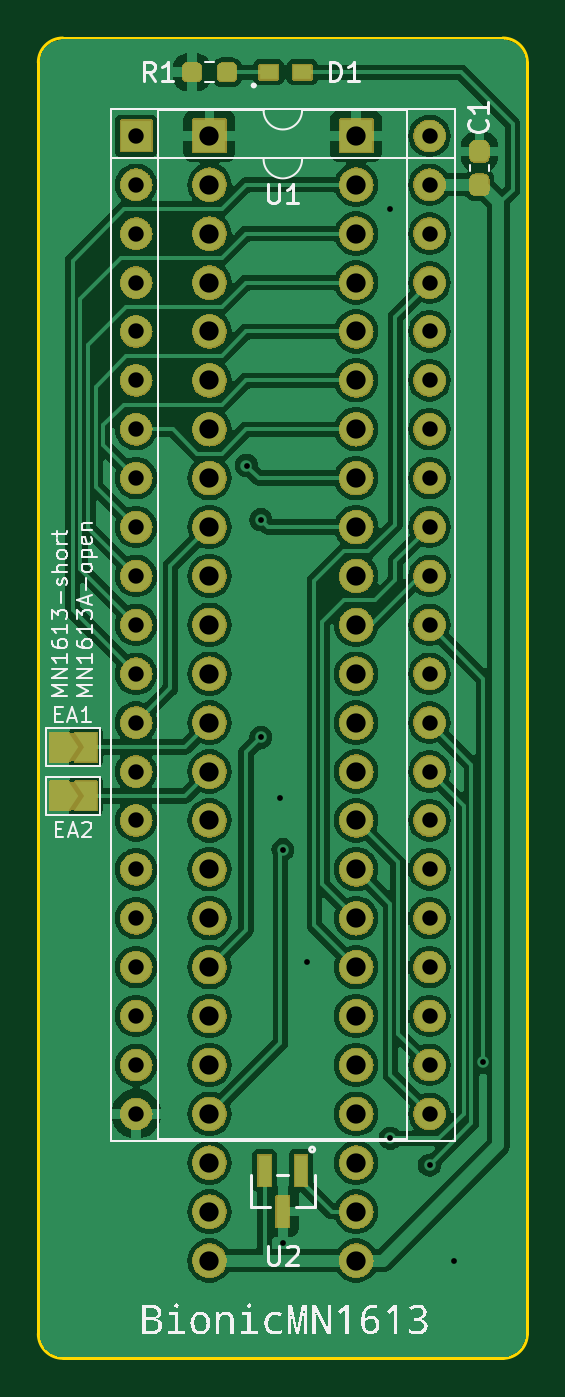
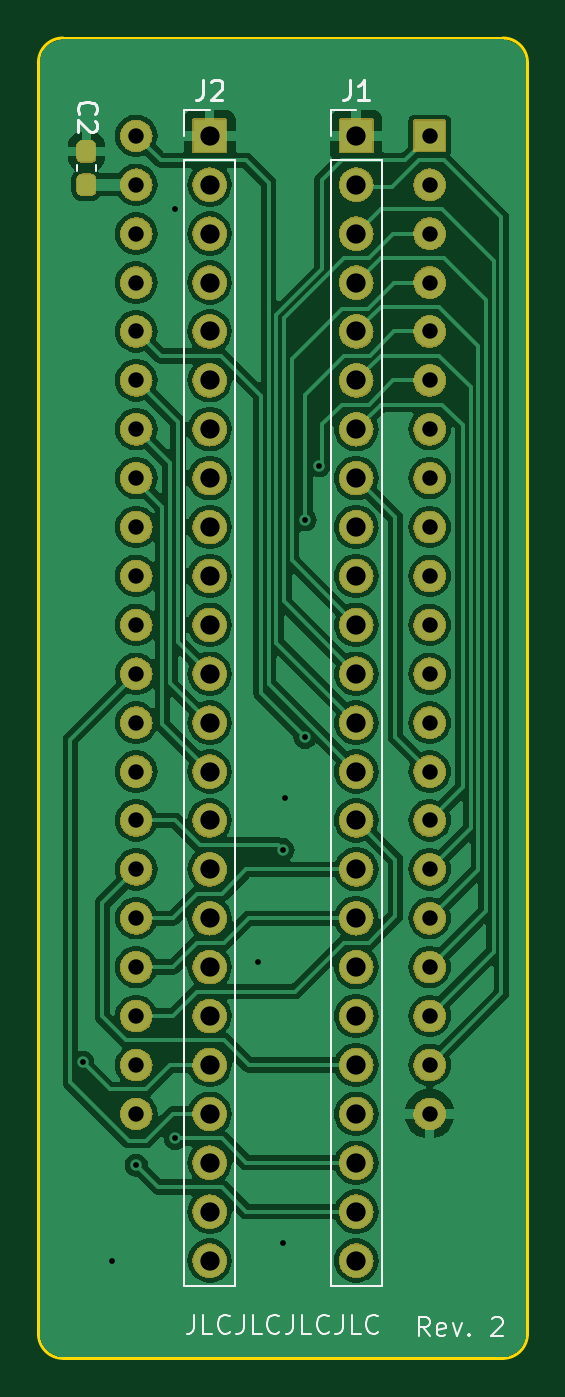
Circuit board: 11 layer files. Board 25.4 x 68.6 mm.
- bottom_copper: bionic-mn1613-B_Cu.gbr (120184 bytes)
- bottom_mask: bionic-mn1613-B_Mask.gbr (274974 bytes)
- paste: bionic-mn1613-B_Paste.gbr (1208 bytes)
- bottom_silk: bionic-mn1613-B_Silkscreen.gbr (10440 bytes)
- outline: bionic-mn1613-Edge_Cuts.gbr (1049 bytes)
- top_copper: bionic-mn1613-F_Cu.gbr (139164 bytes)
- top_mask: bionic-mn1613-F_Mask.gbr (283211 bytes)
- paste: bionic-mn1613-F_Paste.gbr (1562 bytes)
- top_silk: bionic-mn1613-F_Silkscreen.gbr (34157 bytes)
- drill: bionic-mn1613-NPTH.drl (279 bytes)
- drill: bionic-mn1613-PTH.drl (2084 bytes)

=== bottom_copper: bionic-mn1613-B_Cu.gbr (120184 bytes, source omitted) ===
=== bottom_mask: bionic-mn1613-B_Mask.gbr (274974 bytes, source omitted) ===
=== paste: bionic-mn1613-B_Paste.gbr (1208 bytes, source withheld) ===
=== bottom_silk: bionic-mn1613-B_Silkscreen.gbr (10440 bytes, source omitted) ===
=== outline: bionic-mn1613-Edge_Cuts.gbr ===
G04 #@! TF.GenerationSoftware,KiCad,Pcbnew,8.0.4+dfsg-1*
G04 #@! TF.CreationDate,2025-01-23T14:40:47+09:00*
G04 #@! TF.ProjectId,bionic-mn1613,62696f6e-6963-42d6-9d6e-313631332e6b,2*
G04 #@! TF.SameCoordinates,Original*
G04 #@! TF.FileFunction,Profile,NP*
%FSLAX46Y46*%
G04 Gerber Fmt 4.6, Leading zero omitted, Abs format (unit mm)*
G04 Created by KiCad (PCBNEW 8.0.4+dfsg-1) date 2025-01-23 14:40:47*
%MOMM*%
%LPD*%
G01*
G04 APERTURE LIST*
G04 #@! TA.AperFunction,Profile*
%ADD10C,0.150000*%
G04 #@! TD*
G04 APERTURE END LIST*
D10*
X125130000Y-70000000D02*
G75*
G02*
X126400000Y-71270000I0J-1270000D01*
G01*
X101000000Y-71270000D02*
G75*
G02*
X102270000Y-70000000I1270000J0D01*
G01*
X102270000Y-138580000D02*
G75*
G02*
X101000000Y-137310000I0J1270000D01*
G01*
X126400000Y-137310000D02*
X126400000Y-71270000D01*
X101000000Y-71270000D02*
X101000000Y-137310000D01*
X102270000Y-138580000D02*
X125130000Y-138580000D01*
X125130000Y-70000000D02*
X102270000Y-70000000D01*
X126400000Y-137310000D02*
G75*
G02*
X125130000Y-138580000I-1270000J0D01*
G01*
M02*

=== top_copper: bionic-mn1613-F_Cu.gbr (139164 bytes, source omitted) ===
=== top_mask: bionic-mn1613-F_Mask.gbr (283211 bytes, source omitted) ===
=== paste: bionic-mn1613-F_Paste.gbr (1562 bytes, source withheld) ===
=== top_silk: bionic-mn1613-F_Silkscreen.gbr (34157 bytes, source omitted) ===
=== drill: bionic-mn1613-NPTH.drl ===
M48
; DRILL file {KiCad 8.0.4+dfsg-1} date 2025-01-23T14:40:49+0900
; FORMAT={-:-/ absolute / inch / decimal}
; #@! TF.CreationDate,2025-01-23T14:40:49+09:00
; #@! TF.GenerationSoftware,Kicad,Pcbnew,8.0.4+dfsg-1
; #@! TF.FileFunction,NonPlated,1,2,NPTH
FMAT,2
INCH
%
G90
G05
M30

=== drill: bionic-mn1613-PTH.drl ===
M48
; DRILL file {KiCad 8.0.4+dfsg-1} date 2025-01-23T14:40:49+0900
; FORMAT={-:-/ absolute / inch / decimal}
; #@! TF.CreationDate,2025-01-23T14:40:49+09:00
; #@! TF.GenerationSoftware,Kicad,Pcbnew,8.0.4+dfsg-1
; #@! TF.FileFunction,Plated,1,2,PTH
FMAT,2
INCH
; #@! TA.AperFunction,Plated,PTH,ViaDrill
T1C0.0118
; #@! TA.AperFunction,Plated,PTH,ComponentDrill
T2C0.0315
; #@! TA.AperFunction,Plated,PTH,ComponentDrill
T3C0.0394
%
G90
G05
T1
X4.4021Y-3.6302
X4.4314Y-3.7409
X4.4314Y-4.1859
X4.4714Y-4.3109
X4.4764Y-4.4159
X4.4764Y-5.2209
X4.5264Y-4.6459
X4.6964Y-3.1059
X4.6964Y-5.0059
X4.7764Y-5.0609
X4.8264Y-5.2559
X4.8857Y-4.8509
T2
X4.1764Y-2.9559
X4.1764Y-3.0559
X4.1764Y-3.1559
X4.1764Y-3.2559
X4.1764Y-3.3559
X4.1764Y-3.4559
X4.1764Y-3.5559
X4.1764Y-3.6559
X4.1764Y-3.7559
X4.1764Y-3.8559
X4.1764Y-3.9559
X4.1764Y-4.0559
X4.1764Y-4.1559
X4.1764Y-4.2559
X4.1764Y-4.3559
X4.1764Y-4.4559
X4.1764Y-4.5559
X4.1764Y-4.6559
X4.1764Y-4.7559
X4.1764Y-4.8559
X4.1764Y-4.9559
X4.7764Y-2.9559
X4.7764Y-3.0559
X4.7764Y-3.1559
X4.7764Y-3.2559
X4.7764Y-3.3559
X4.7764Y-3.4559
X4.7764Y-3.5559
X4.7764Y-3.6559
X4.7764Y-3.7559
X4.7764Y-3.8559
X4.7764Y-3.9559
X4.7764Y-4.0559
X4.7764Y-4.1559
X4.7764Y-4.2559
X4.7764Y-4.3559
X4.7764Y-4.4559
X4.7764Y-4.5559
X4.7764Y-4.6559
X4.7764Y-4.7559
X4.7764Y-4.8559
X4.7764Y-4.9559
T3
X4.3264Y-2.9559
X4.3264Y-3.0559
X4.3264Y-3.1559
X4.3264Y-3.2559
X4.3264Y-3.3559
X4.3264Y-3.4559
X4.3264Y-3.5559
X4.3264Y-3.6559
X4.3264Y-3.7559
X4.3264Y-3.8559
X4.3264Y-3.9559
X4.3264Y-4.0559
X4.3264Y-4.1559
X4.3264Y-4.2559
X4.3264Y-4.3559
X4.3264Y-4.4559
X4.3264Y-4.5559
X4.3264Y-4.6559
X4.3264Y-4.7559
X4.3264Y-4.8559
X4.3264Y-4.9559
X4.3264Y-5.0559
X4.3264Y-5.1559
X4.3264Y-5.2559
X4.6264Y-2.9559
X4.6264Y-3.0559
X4.6264Y-3.1559
X4.6264Y-3.2559
X4.6264Y-3.3559
X4.6264Y-3.4559
X4.6264Y-3.5559
X4.6264Y-3.6559
X4.6264Y-3.7559
X4.6264Y-3.8559
X4.6264Y-3.9559
X4.6264Y-4.0559
X4.6264Y-4.1559
X4.6264Y-4.2559
X4.6264Y-4.3559
X4.6264Y-4.4559
X4.6264Y-4.5559
X4.6264Y-4.6559
X4.6264Y-4.7559
X4.6264Y-4.8559
X4.6264Y-4.9559
X4.6264Y-5.0559
X4.6264Y-5.1559
X4.6264Y-5.2559
M30

